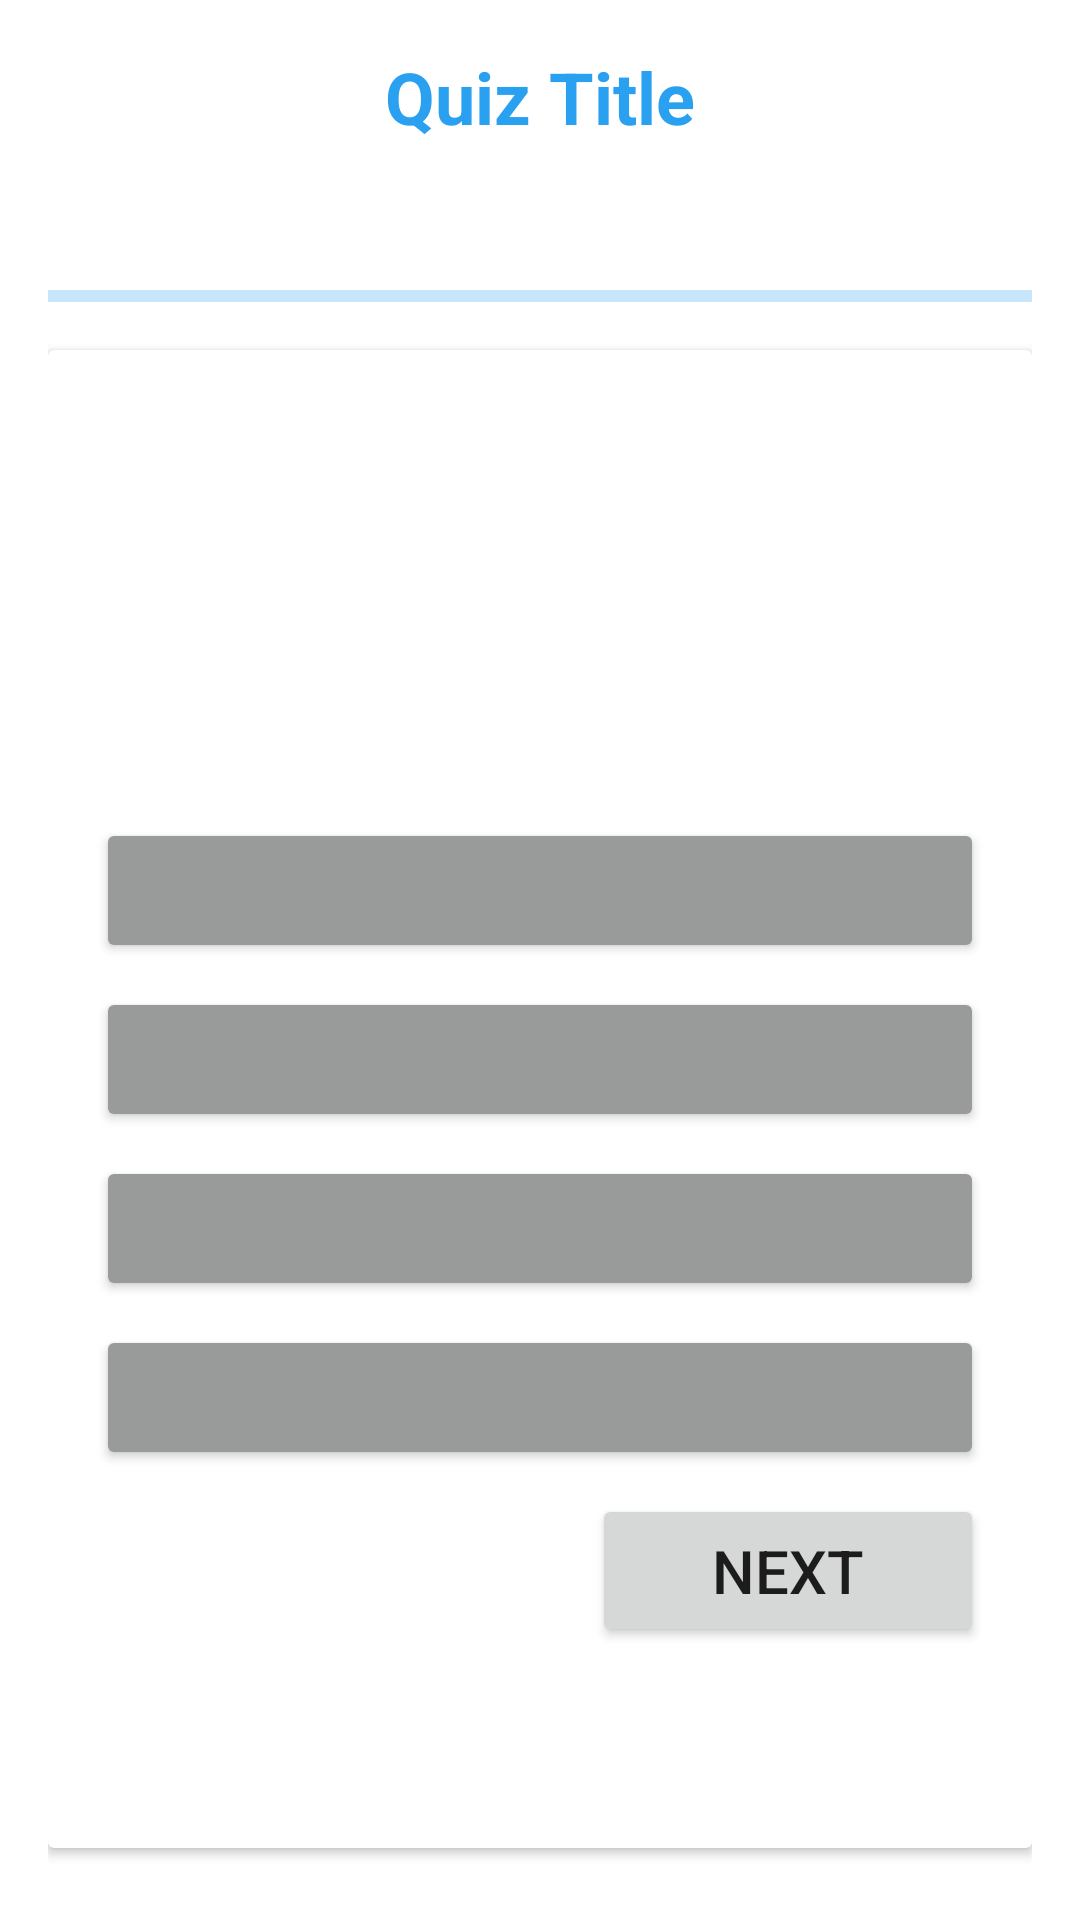

Layout XML and referenced resources for this Android screen:
<!-- AndroidManifest.xml: application theme Theme.BrainPath -->
<!-- res/layout/fragment_quiz.xml -->
<?xml version="1.0" encoding="utf-8"?>
<LinearLayout xmlns:android="http://schemas.android.com/apk/res/android"
    xmlns:app="http://schemas.android.com/apk/res-auto"
    xmlns:tools="http://schemas.android.com/tools"
    android:layout_width="match_parent"
    android:layout_height="match_parent"
    android:orientation="vertical"
    android:padding="16dp"
    tools:context=".ui.assessment.QuizFragment">

    
    <TextView
        android:id="@+id/quiz_title_textview"
        android:layout_width="match_parent"
        android:layout_height="wrap_content"
        android:text="Quiz Title"
        android:textSize="24sp"
        android:textStyle="bold"
        android:gravity="center"
        android:layout_marginBottom="16dp"
        android:textColor="@color/blue"/>

    <RelativeLayout
        android:layout_width="match_parent"
        android:layout_height="wrap_content">
        <TextView
            android:layout_width="match_parent"
            android:layout_height="wrap_content"
            tools:text="Question 7/20"
            android:textSize="18sp"
            android:textStyle="bold"
            android:layout_centerVertical="true"
            android:id="@+id/question_indicator_textview"/>

        <ImageView
            android:layout_width="20dp"
            android:layout_height="20dp"
            android:src="@drawable/icon_timer"
            app:tint="@color/blue"
            android:layout_marginEnd="4dp"
            android:layout_toStartOf="@id/timer_indicator_textview"
            android:layout_centerVertical="true"/>

        <TextView
            android:layout_width="wrap_content"
            android:layout_height="wrap_content"
            tools:text="5:46"
            android:textSize="18sp"
            android:textStyle="bold"
            android:textColor="@color/blue"
            android:layout_alignParentEnd="true"
            android:layout_centerVertical="true"
            android:id="@+id/timer_indicator_textview"/>
    </RelativeLayout>

    <com.google.android.material.progressindicator.LinearProgressIndicator
        android:layout_width="match_parent"
        android:layout_height="wrap_content"
        android:layout_marginVertical="8dp"
        tools:progress="40"
        android:id="@+id/question_progress_indicator"/>

    <androidx.cardview.widget.CardView
        android:layout_width="match_parent"
        android:layout_height="match_parent"
        android:layout_marginVertical="8dp"
        android:elevation="4dp">
        <LinearLayout
            android:layout_width="match_parent"
            android:layout_height="wrap_content"
            android:orientation="vertical"
            android:padding="16dp">

            <TextView
                android:layout_width="match_parent"
                android:layout_height="120dp"
                tools:text="What is android OS?"
                android:textSize="20sp"
                android:textStyle="bold"
                android:padding="8dp"
                android:background="@drawable/rounded_corner"
                android:backgroundTint="@color/blue"
                android:textColor="@color/white"
                android:gravity="center"
                android:layout_marginVertical="8dp"
                android:id="@+id/question_textview"/>

            <Button
                android:layout_width="match_parent"
                android:layout_height="wrap_content"
                android:layout_marginVertical="4dp"
                android:backgroundTint="@color/light_grey"
                tools:text="Ans A"
                android:textColor="@color/black"
                android:paddingVertical="12dp"
                android:gravity="center_vertical"
                android:textSize="18sp"
                android:id="@+id/btn0" />

            <Button
                android:layout_width="match_parent"
                android:layout_height="wrap_content"
                android:layout_marginVertical="4dp"
                android:backgroundTint="@color/light_grey"
                tools:text="Ans B"
                android:textColor="@color/black"
                android:paddingVertical="12dp"
                android:gravity="center_vertical"
                android:textSize="18sp"
                android:id="@+id/btn1" />

            <Button
                android:layout_width="match_parent"
                android:layout_height="wrap_content"
                android:layout_marginVertical="4dp"
                android:backgroundTint="@color/light_grey"
                tools:text="Ans C"
                android:textColor="@color/black"
                android:paddingVertical="12dp"
                android:gravity="center_vertical"
                android:textSize="18sp"
                android:id="@+id/btn2" />

            <Button
                android:layout_width="match_parent"
                android:layout_height="wrap_content"
                android:layout_marginVertical="4dp"
                android:backgroundTint="@color/light_grey"
                tools:text="Ans D"
                android:textColor="@color/black"
                android:paddingVertical="12dp"
                android:gravity="center_vertical"
                android:textSize="18sp"
                android:id="@+id/btn3" />

            <Button
                android:layout_width="wrap_content"
                android:layout_height="wrap_content"
                android:layout_marginVertical="4dp"
                android:text="Next"
                android:paddingVertical="12dp"
                android:gravity="center_vertical"
                android:layout_gravity="end"
                android:textSize="20sp"
                android:paddingHorizontal="40dp"
                android:id="@+id/next_btn" />
        </LinearLayout>
    </androidx.cardview.widget.CardView>
</LinearLayout>
<!-- resources referenced by this layout -->
<resources>
  <color name="blue">#29A0F0</color>
  <color name="light_grey">#999B9A</color>
  <color name="white">#FFFFFFFF</color>
  <style name="Theme.BrainPath" parent="Theme.MaterialComponents.DayNight.DarkActionBar">
          
          <item name="colorPrimary">@color/blue</item>
          <item name="colorPrimaryVariant">@color/light_blue</item>
          <item name="colorOnPrimary">@color/white</item>
          
          <item name="colorSecondary">@color/dark_grey</item>
          <item name="colorSecondaryVariant">@color/light_grey</item>
          <item name="colorOnSecondary">@color/light_blue</item>
  
          <item name="android:statusBarColor">?attr/colorPrimary</item>
  
  
      </style>
  <color name="light_blue">#CEF7FE</color>
  <color name="dark_grey">#2A2A2A</color>
  <!-- not gathered from this repository: default colours our renderer supplied (Android Studio template values) -->
  <color name="black">#FF000000</color>
</resources>
